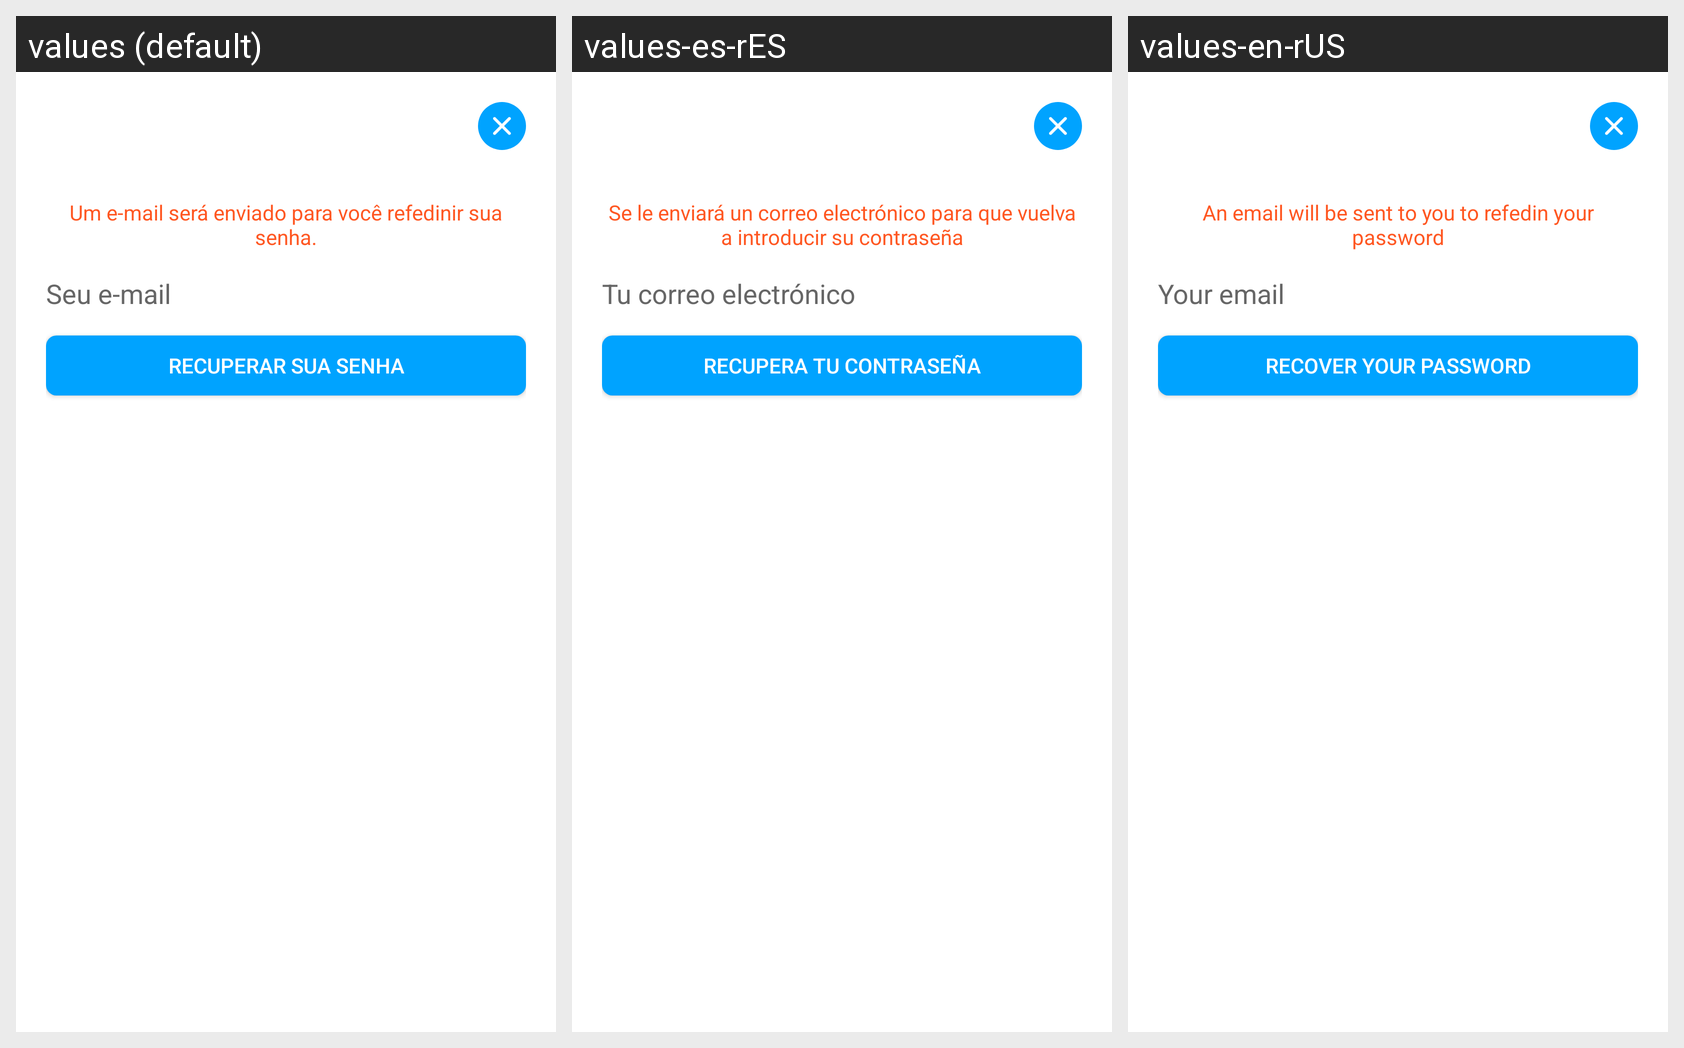

Translations of the strings shown on this Android screen, per locale in the grid:
Android screen res/layout/dialog_forgot_password.xml rendered under 3 locales, left to right: values (default), values-es-rES, values-en-rUS. Device: Nexus 5 (rendered at 1080×1920; each locale shown at half size, 540×960, under a caption strip naming it); theme Theme.TravelTips.
Strings drawn on this screen, with the default value and each locale's value (text and hints the layout hard-codes, and strings that could not be matched under every locale, appear in the picture but are not listed):

set_your_email
  values: Um e-mail será enviado para você refedinir sua senha.
  values-es-rES: Se le enviará un correo electrónico para que vuelva a introducir su contraseña
  values-en-rUS: An email will be sent to you to refedin your password

hint_seu_e_mail
  values: Seu e-mail
  values-es-rES: Tu correo electrónico
  values-en-rUS: Your email

recuperar_sua_senha
  values: Recuperar sua senha
  values-es-rES: Recupera tu contraseña
  values-en-rUS: Recover your password
